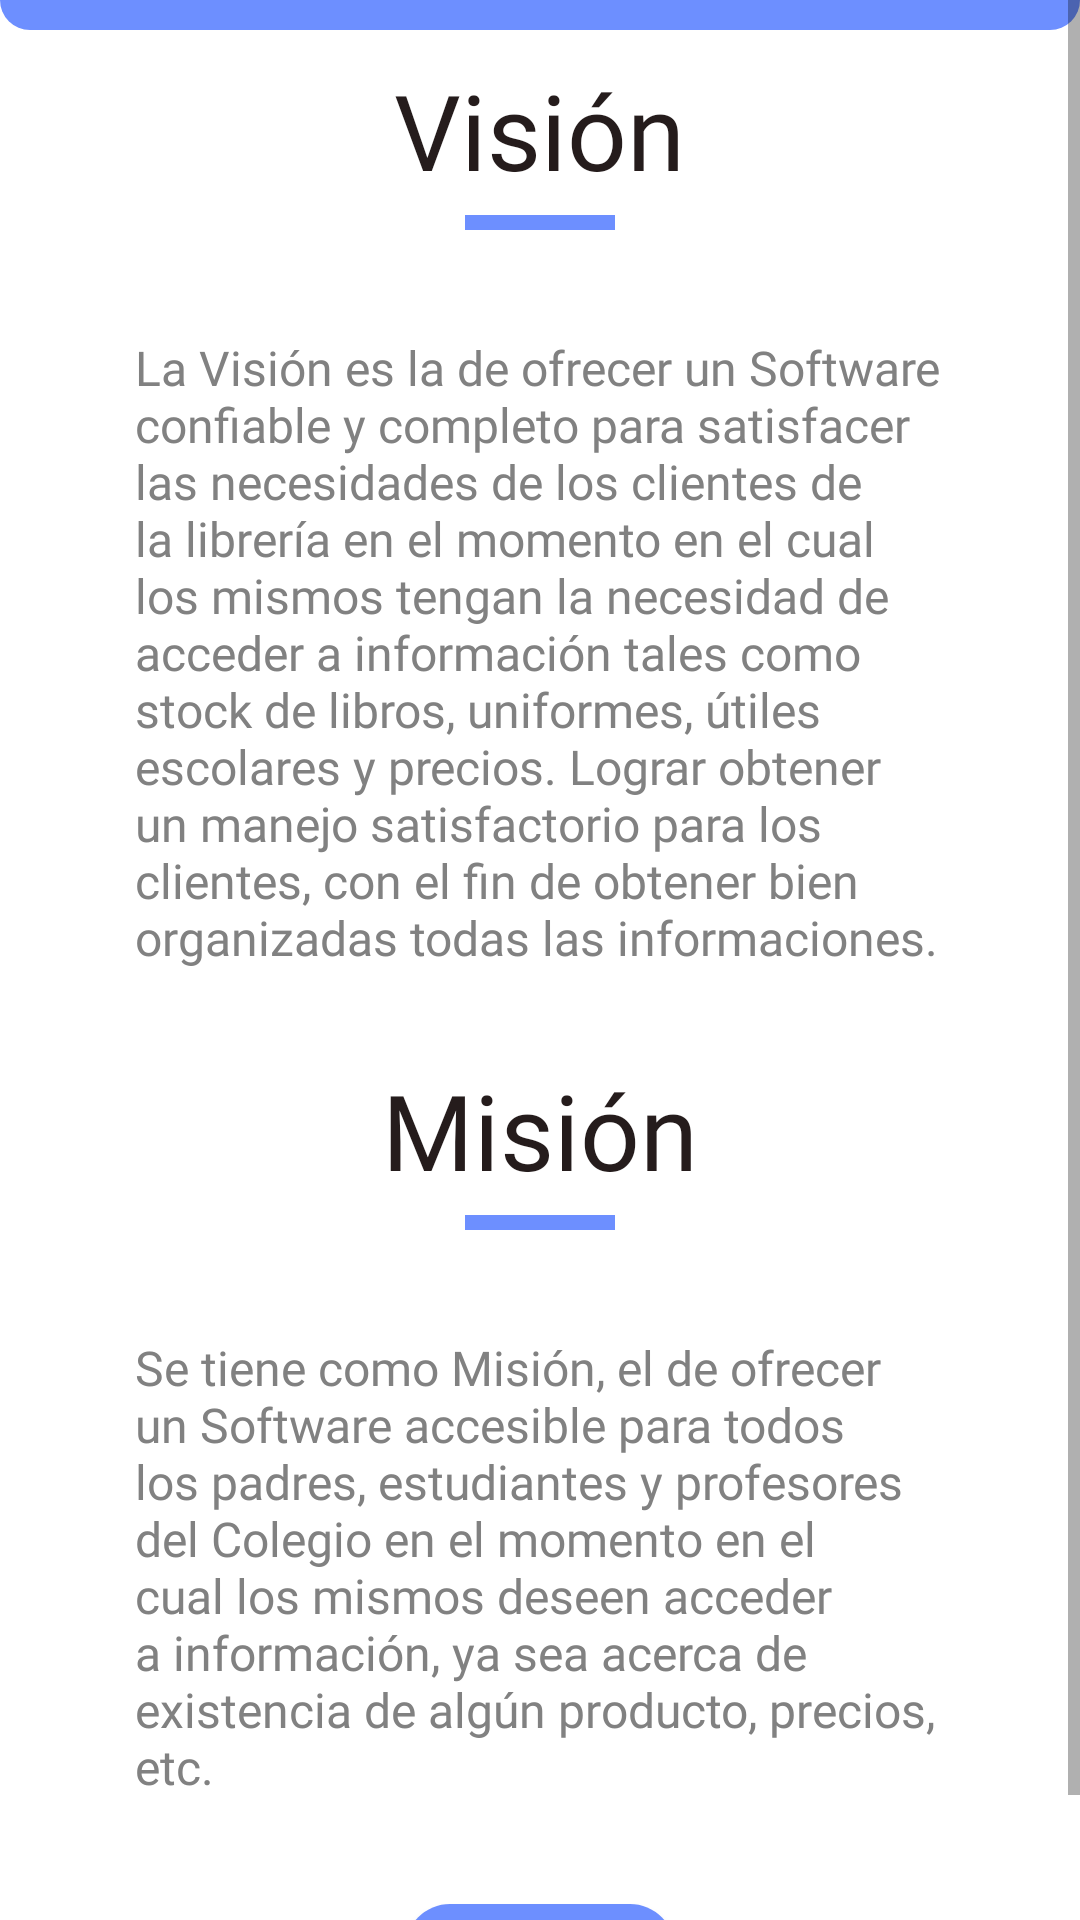

Produce the Android XML layout that renders to this screen, including the resource entries it uses.
<!-- AndroidManifest.xml: application theme Theme.LibreríaSanFranciscoDeAsís -->
<!-- res/layout/activity_sobre_nosotros.xml -->
<?xml version="1.0" encoding="utf-8"?>
<ScrollView xmlns:android="http://schemas.android.com/apk/res/android"
    android:layout_width="fill_parent"
    android:layout_height="fill_parent"
    android:fillViewport="true">
<RelativeLayout xmlns:android="http://schemas.android.com/apk/res/android"
    xmlns:app="http://schemas.android.com/apk/res-auto"
    xmlns:tools="http://schemas.android.com/tools"
    android:layout_width="match_parent"
    android:layout_height="match_parent"
    tools:context=".SobreNosotrosActivity">
    <View
        android:id="@+id/view"
        android:layout_width="match_parent"
        android:layout_height="10dp"
        android:layout_margin="0dp"
        android:background="@drawable/bg_blue"
      />

    <TextView
        android:layout_below="@id/view"
        android:id="@+id/txtTituloVision"
        android:layout_width="wrap_content"
        android:layout_height="wrap_content"
        android:text="Visión"
        android:textSize="35sp"
        android:fontFamily="@font/poppins_bold"
        android:textColor="#251C1C"
        android:layout_centerHorizontal="true"
        android:layout_marginTop="10dp"/>

    <View
        android:id="@+id/viewBlueLine"
        android:layout_width="50dp"
        android:layout_height="5dp"
        android:background="#6D8FFF"
        android:layout_below="@id/txtTituloVision"
        android:layout_centerHorizontal="true"
        android:layout_marginTop="5dp"
        />
    <TextView
        android:layout_width="wrap_content"
        android:layout_height="wrap_content"
        android:id="@+id/txtVision"
        android:text="La Visión es la de ofrecer un Software confiable y completo para satisfacer las necesidades de los clientes de la librería en el momento en el cual los mismos tengan la necesidad de acceder a información tales como stock de libros, uniformes, útiles escolares y precios. Lograr obtener un manejo satisfactorio para los clientes, con el fin de obtener bien organizadas todas las informaciones."
        android:fontFamily="@font/raleway"
        android:textColor="#818181"
        android:textSize="16sp"
        android:layout_marginTop="20dp"
        android:layout_marginRight="30dp"
        android:layout_marginLeft="30dp"
        android:layout_below="@id/viewBlueLine"
        android:padding="15dp"
        />

    <TextView
        android:id="@+id/txtTituloMision"
        android:layout_width="wrap_content"
        android:layout_height="wrap_content"
        android:layout_below="@id/txtVision"
        android:text="Misión"
        android:textSize="35sp"
        android:fontFamily="@font/poppins_bold"
        android:textColor="#251C1C"
        android:layout_centerHorizontal="true"
        android:layout_marginTop="15dp"/>
    <View
        android:layout_width="50dp"
        android:layout_height="5dp"
        android:background="#6D8FFF"
        android:id="@+id/viewBlueLine2"
        android:layout_below="@id/txtTituloMision"
        android:layout_centerHorizontal="true"
        android:layout_marginTop="5dp"
        />

    <TextView
        android:layout_width="wrap_content"
        android:layout_height="wrap_content"
        android:id="@+id/txtMision"
        android:fontFamily="@font/raleway"
        android:textColor="#818181"
        android:textSize="16sp"
        android:layout_marginTop="20dp"
        android:layout_marginRight="30dp"
        android:layout_marginLeft="30dp"
        android:text="Se tiene como Misión, el de ofrecer un Software accesible para todos los padres, estudiantes y profesores del Colegio en el momento en el cual los mismos deseen acceder a información, ya sea acerca de existencia de algún producto, precios, etc."
        android:layout_below="@id/viewBlueLine2"
        android:padding="15dp"
        />

    <androidx.cardview.widget.CardView
        android:layout_below="@id/txtMision"
        android:layout_width="wrap_content"
        android:layout_height="wrap_content"
        android:layout_centerHorizontal="true"
        android:layout_marginTop="20dp"
        app:cardCornerRadius="15dp"
        android:elevation="6dp">
        <ImageView
            android:layout_below="@id/txtMision"
            android:id="@+id/imgBackArrow"
            android:layout_width="90dp"
            android:padding="15dp"
            android:layout_height="50dp"
            android:src="@drawable/back_arrow_white"
            android:background="#6D8FFF"/>
    </androidx.cardview.widget.CardView>


</RelativeLayout>
</ScrollView>
<!-- resources referenced by this layout -->
<resources>
  <!-- drawable back_arrow_white: png bitmap (drawable-hdpi, 278 bytes) -->
  <!-- drawable bg_blue (drawable) -->
  <?xml version="1.0" encoding="utf-8"?>
  <shape xmlns:android="http://schemas.android.com/apk/res/android">
      <solid
          android:color="#6D8FFF"/>
      <corners
          android:bottomLeftRadius="40dp"
          android:bottomRightRadius="40dp"/>
  
  </shape>
  <style name="Theme.LibreríaSanFranciscoDeAsís" parent="Theme.MaterialComponents.DayNight.NoActionBar">
          
          <item name="colorPrimary">#6D8FFF</item>
          <item name="colorPrimaryVariant">#6D8FFF</item>
          <item name="colorOnPrimary">@color/white</item>
          
          <item name="colorSecondary">@color/teal_200</item>
          <item name="colorSecondaryVariant">@color/teal_700</item>
          <item name="colorOnSecondary">@color/black</item>
          
          <item name="android:statusBarColor" tools:targetApi="l">?attr/colorPrimaryVariant</item>
          
      </style>
  <color name="white">#FFFFFFFF</color>
  <color name="teal_200">#FF03DAC5</color>
  <color name="teal_700">#FF018786</color>
  <color name="black">#FF000000</color>
</resources>
